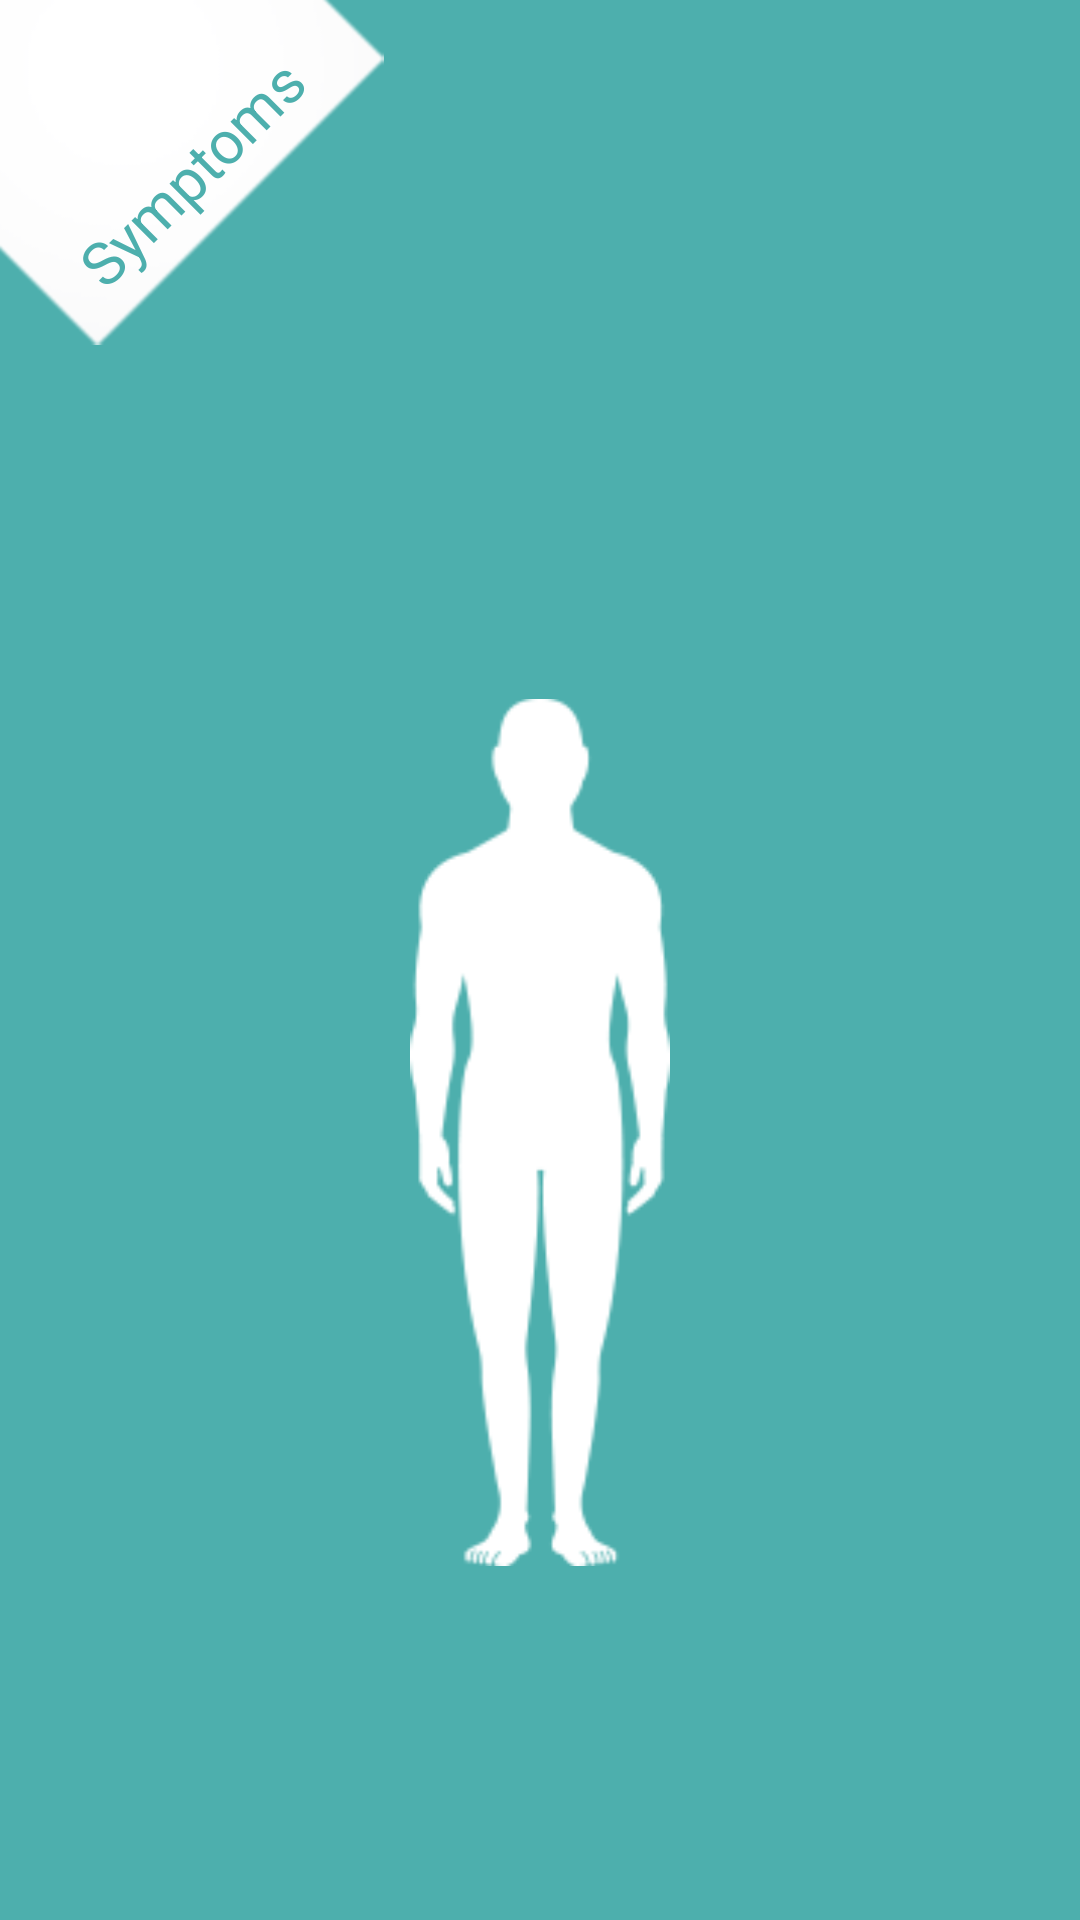

The Android layout XML behind this screen, and the referenced resources:
<!-- AndroidManifest.xml: application theme AppTheme -->
<!-- res/layout/activity_menu.xml -->
<?xml version="1.0" encoding="utf-8"?>
<RelativeLayout xmlns:android="http://schemas.android.com/apk/res/android"
    xmlns:app="http://schemas.android.com/apk/res-auto"
    xmlns:tools="http://schemas.android.com/tools"
    android:id="@+id/activity_ask"
    android:layout_width="match_parent"
    android:layout_height="match_parent"
    android:background="#4dafad">

    <RelativeLayout
        android:id="@+id/title"
        android:layout_width="128dp"
        android:layout_height="115dp"
        android:background="@drawable/title">

        <TextView
            android:layout_width="wrap_content"
            android:layout_height="wrap_content"
            android:layout_centerInParent="true"
            android:rotation="-45"
            android:textSize="20sp"
            android:text="Symptoms"
            android:textColor="#4dafad" />

    </RelativeLayout>

    <LinearLayout
        android:layout_marginTop="-20dp"
        android:layout_width="match_parent"
        android:layout_height="match_parent"
        android:layout_marginHorizontal="30dp"
        android:layout_marginVertical="20dp"
        android:layout_below="@id/title">

        <RelativeLayout
            android:layout_marginEnd="20dp"
            android:layout_width="0dp"
            android:layout_weight="1"
            tools:background="#fff"
            android:layout_height="match_parent">

            <ListView
                android:layout_centerInParent="true"
                android:id="@+id/organsLeft"
                android:layout_width="60dp"
                android:layout_height="wrap_content"/>

        </RelativeLayout>

        <ImageView
            android:layout_width="0dp"
            android:layout_weight="1"
            android:layout_height="match_parent"
            android:src="@drawable/body" />

        <RelativeLayout
            android:layout_marginStart="20dp"
            android:layout_width="0dp"
            android:layout_weight="1"
            tools:background="#fff"
            android:layout_height="match_parent">

            <ListView
                android:layout_centerInParent="true"
                android:id="@+id/organsRight"
                android:layout_width="60dp"
                android:layout_height="wrap_content"/>

        </RelativeLayout>

    </LinearLayout>

</RelativeLayout>
<!-- resources referenced by this layout -->
<resources>
  <!-- drawable body: png bitmap (drawable, 5400 bytes) -->
  <!-- drawable title: png bitmap (drawable, 4554 bytes) -->
  <style name="AppTheme" parent="android:Theme.Holo.Light.NoActionBar">
          
          <item name="android:colorBackground">#cceceb</item>
      </style>
</resources>
